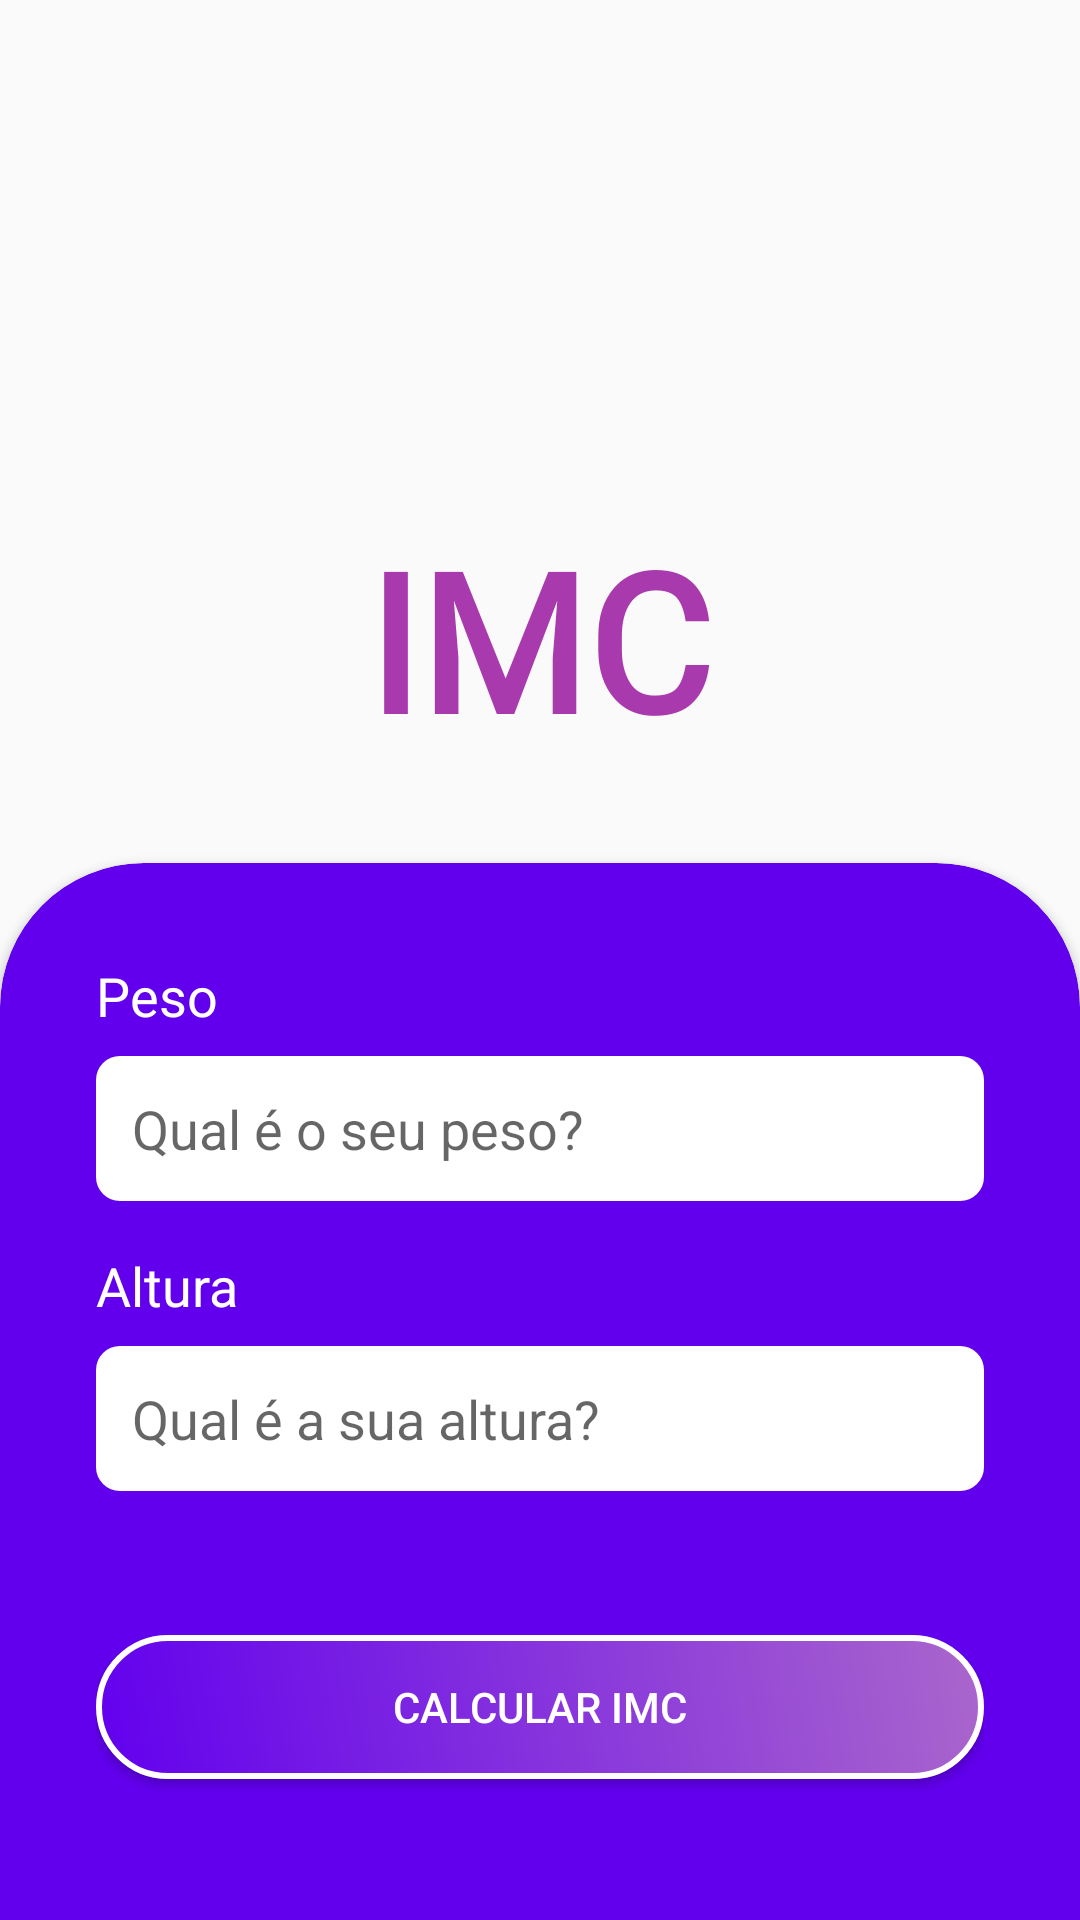

Reconstruct the res/layout file that produces this screen, plus the resources it refers to.
<!-- AndroidManifest.xml: application theme AppTheme -->
<!-- res/layout/activity_imc.xml -->
<?xml version="1.0" encoding="utf-8"?>
<ScrollView xmlns:android="http://schemas.android.com/apk/res/android"
    xmlns:app="http://schemas.android.com/apk/res-auto"
    xmlns:tools="http://schemas.android.com/tools"
    android:layout_width="match_parent"
    android:layout_height="match_parent"
    android:fillViewport="true">

    <LinearLayout
        android:layout_width="match_parent"
        android:layout_height="match_parent"
        android:gravity="center|bottom"
        android:orientation="vertical"
        tools:context=".ImcActivity">

        <ImageView
            android:layout_width="wrap_content"
            android:layout_height="wrap_content"
            android:src="@drawable/peso"
            android:layout_marginTop="16dp"/>

        <TextView
            android:layout_width="wrap_content"
            android:layout_height="wrap_content"
            android:layout_marginBottom="32dp"
            android:text="IMC"
            android:fontFamily="@font/luckiest_guy"
            android:textAppearance="@style/title"
            android:textSize="64sp" />

        <androidx.cardview.widget.CardView
            android:layout_width="match_parent"
            android:layout_height="400dp"
            android:layout_marginBottom="-48dp"
            app:cardBackgroundColor="@color/colorPrimary"
            app:cardCornerRadius="48dp">

            <LinearLayout
                android:layout_width="match_parent"
                android:layout_height="match_parent"
                android:layout_margin="32dp"
                android:orientation="vertical">

                <TextView
                    android:layout_width="wrap_content"
                    android:layout_height="wrap_content"
                    android:text="Peso"
                    android:textAppearance="@style/label_dark_form" />

                <EditText
                    android:id="@+id/edit_text_weight"
                    android:layout_width="match_parent"
                    android:layout_height="wrap_content"
                    android:layout_marginTop="8dp"
                    android:background="@drawable/edit_round_background"
                    android:hint="Qual é o seu peso?"
                    android:inputType="number"
                    android:padding="12dp" />

                <TextView
                    android:layout_width="wrap_content"
                    android:layout_height="wrap_content"
                    android:layout_marginTop="16dp"
                    android:text="Altura"
                    android:textAppearance="@style/label_dark_form" />

                <EditText
                    android:id="@+id/edit_text_height"
                    android:layout_width="match_parent"
                    android:layout_height="wrap_content"
                    android:layout_marginTop="8dp"
                    android:background="@drawable/edit_round_background"
                    android:hint="Qual é a sua altura?"
                    android:inputType="numberDecimal"
                    android:padding="12dp" />

                <Button
                    android:id="@+id/button_imc_calculate"
                    android:layout_width="match_parent"
                    android:layout_height="wrap_content"
                    android:layout_marginTop="48dp"
                    android:background="@drawable/square_button"
                    android:padding="12dp"
                    android:text="Calcular IMC"
                    android:textAllCaps="true"
                    android:textColor="@android:color/white" />



            </LinearLayout>

        </androidx.cardview.widget.CardView>

    </LinearLayout>

</ScrollView>
<!-- resources referenced by this layout -->
<resources>
  <color name="colorPrimary">#6200EE</color>
  <!-- drawable edit_round_background (drawable) -->
  <?xml version="1.0" encoding="utf-8"?>
  <shape
      xmlns:android="http://schemas.android.com/apk/res/android"
      android:shape="rectangle">
  
      <solid android:color="@android:color/white"/>
      <corners
          android:topLeftRadius="8dp"
          android:topRightRadius="8dp"
          android:bottomLeftRadius="8dp"
          android:bottomRightRadius="8dp"/>
  </shape>
  <!-- drawable square_button (drawable) -->
  <?xml version="1.0" encoding="utf-8"?>
  <shape
      xmlns:android="http://schemas.android.com/apk/res/android"
      android:shape="rectangle">
  
      <gradient
          android:startColor="@color/colorPrimary"
          android:endColor="@android:color/holo_purple"
          android:angle="45"/>
  
      <corners android:radius="24dp"/>
  
      <stroke
          android:color="@android:color/white"
          android:width="2dp" />
  </shape>
  <style name="label_dark_form" parent="TextAppearance.AppCompat.Medium">
          <item name="android:textColor">@android:color/white</item>
      </style>
  <style name="title" parent="TextAppearance.AppCompat.Large">
          <item name="android:textSize">32sp</item>
          <item name="android:textColor">@color/colorTitle</item>
          <item name="android:textStyle">bold</item>
      </style>
  <style name="AppTheme" parent="Theme.AppCompat.Light.NoActionBar">
          
          <item name="colorPrimary">@color/colorPrimary</item>
          <item name="colorPrimaryDark">@color/colorPrimaryDark</item>
          <item name="colorAccent">@color/colorAccent</item>
      </style>
  <color name="colorTitle">#A83AAE</color>
  <color name="colorPrimaryDark">#3700B3</color>
  <color name="colorAccent">#03DAC5</color>
</resources>
